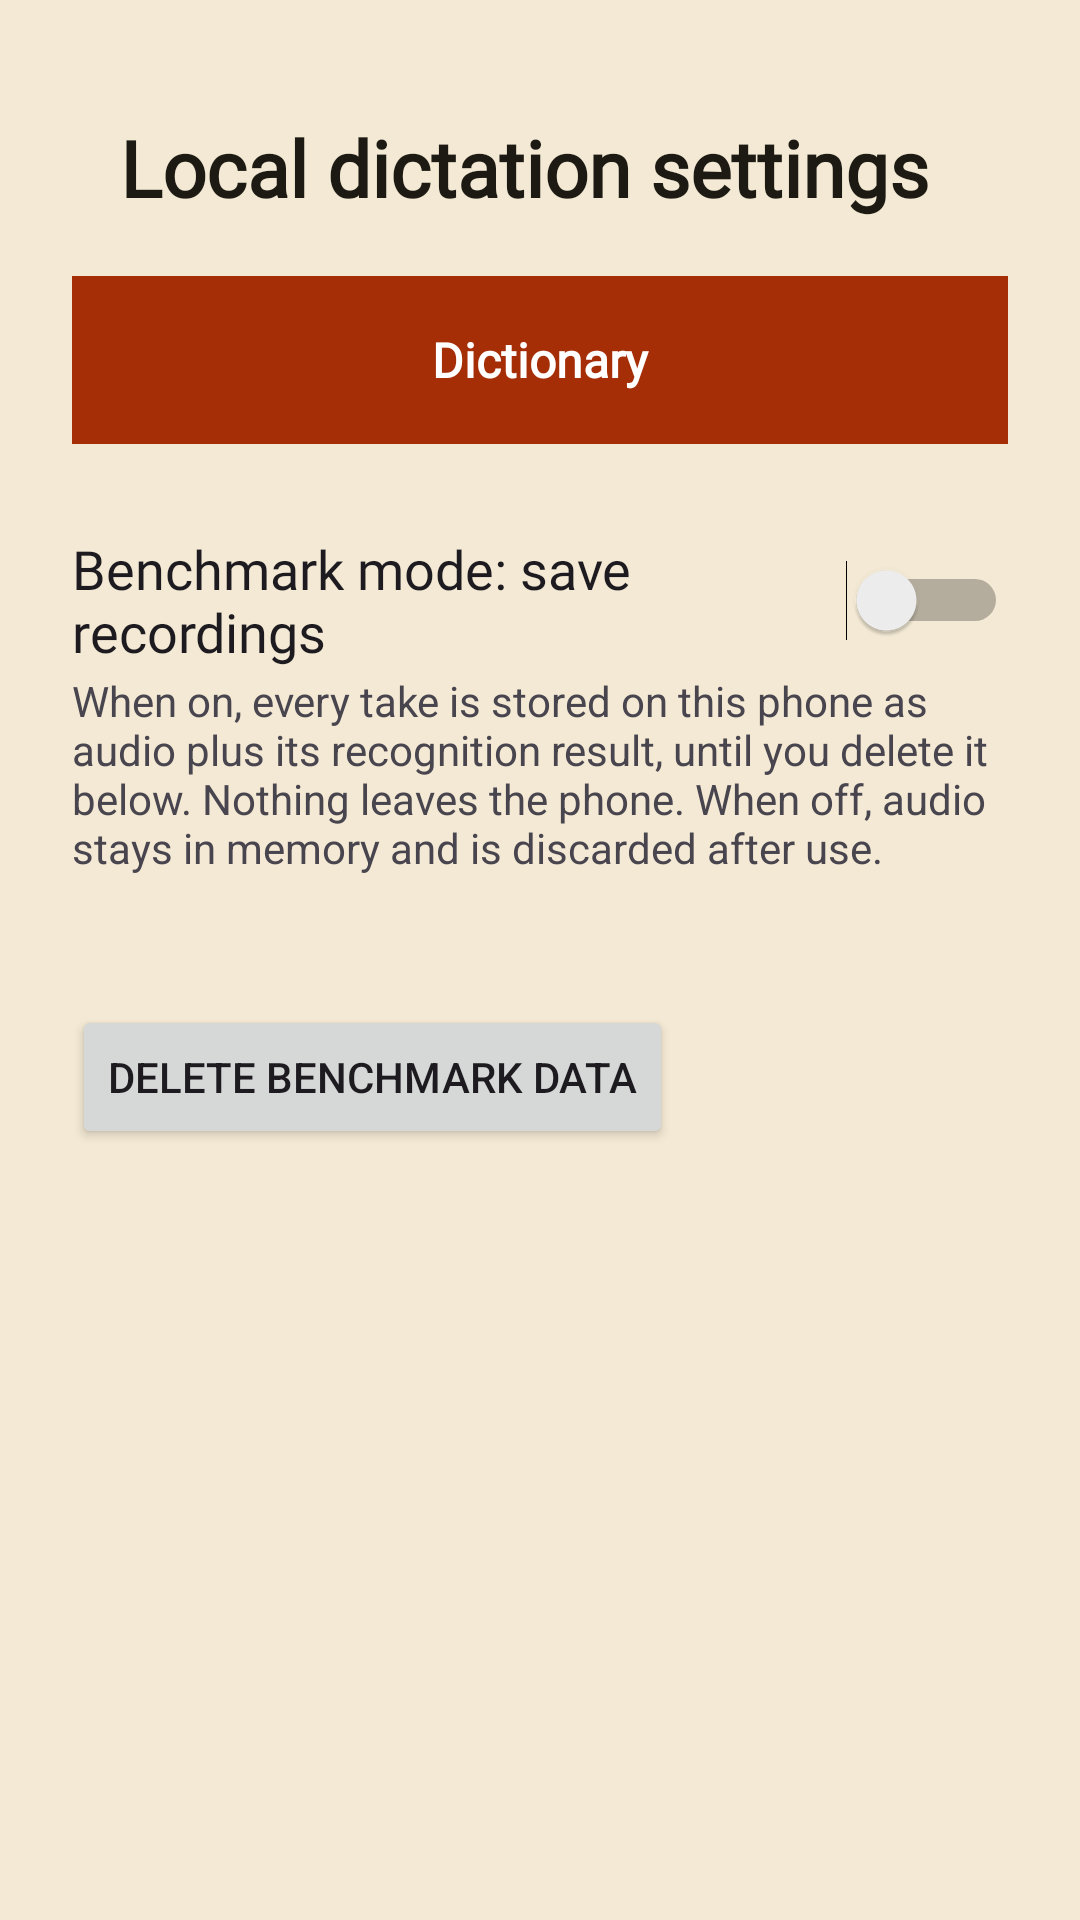

Layout XML and referenced resources for this Android screen:
<!-- AndroidManifest.xml: activity theme Theme.Dictation -->
<!-- res/layout/settings.xml -->
<?xml version="1.0" encoding="utf-8"?>
<LinearLayout xmlns:android="http://schemas.android.com/apk/res/android" xmlns:app="http://schemas.android.com/apk/res-auto"
    android:layout_width="match_parent"
    android:layout_height="match_parent"
    android:id="@+id/settings_root"
    android:orientation="vertical"
    android:padding="24dp">
    <com.google.android.material.appbar.MaterialToolbar
        android:layout_width="match_parent" android:layout_height="wrap_content"
        app:title="@string/settings_label" />
    <com.google.android.material.button.MaterialButton
        android:id="@+id/open_dictionary" android:layout_width="match_parent"
        android:layout_height="wrap_content" android:minHeight="64dp"
        android:layout_marginBottom="24dp" android:text="@string/dictionary_title" />
    <Switch
        android:id="@+id/benchmark_switch"
        android:layout_width="match_parent"
        android:layout_height="wrap_content"
        android:minHeight="48dp"
        android:textSize="18sp"
        android:text="@string/benchmark_switch" />
    <TextView
        android:layout_width="match_parent"
        android:layout_height="wrap_content"
        android:text="@string/benchmark_explanation" />
    <TextView
        android:id="@+id/benchmark_stored"
        android:layout_width="match_parent"
        android:layout_height="wrap_content"
        android:paddingTop="24dp" />
    <Button
        android:id="@+id/benchmark_delete"
        android:layout_width="wrap_content"
        android:layout_height="wrap_content"
        android:text="@string/benchmark_delete" />
</LinearLayout>
<!-- resources referenced by this layout -->
<resources>
  <string name="benchmark_delete">Delete benchmark data</string>
  <string name="benchmark_explanation">When on, every take is stored on this phone as audio plus its recognition result, until you delete it below. Nothing leaves the phone. When off, audio stays in memory and is discarded after use.</string>
  <string name="benchmark_switch">Benchmark mode: save recordings</string>
  <string name="dictionary_title">Dictionary</string>
  <string name="settings_label">Local dictation settings</string>
  <color name="b2_primary">#A52E07</color>
  <color name="b2_on_primary">#FFFFFF</color>
  <color name="b2_primary_container">#FFD8C6</color>
  <color name="b2_on_primary_container">#3A0E00</color>
  <color name="b2_inverse_primary">#FFB59A</color>
  <color name="b2_secondary">#2E4A21</color>
  <color name="b2_on_secondary">#FFFFFF</color>
  <color name="b2_secondary_container">#CFE0BC</color>
  <color name="b2_on_secondary_container">#13240A</color>
  <color name="b2_error">#8A1145</color>
  <color name="b2_on_error">#FFFFFF</color>
  <color name="b2_error_container">#F8D7E3</color>
  <color name="b2_on_error_container">#3D0019</color>
  <color name="b2_surface">#F3E9D4</color>
  <color name="b2_on_surface">#1C1A12</color>
  <color name="b2_surface_container_high">#DDCEAF</color>
  <color name="b2_on_surface_variant">#4E4838</color>
  <color name="b2_surface_container">#E9DCC1</color>
  <color name="b2_outline">#6D6550</color>
  <color name="b2_outline_variant">#C7B999</color>
  <style name="TextAppearance.Dictation.TitleLarge" parent="TextAppearance.Dictation.Display">
          <item name="android:textSize">26sp</item>
          <item name="lineHeight">30sp</item>
      </style>
  <style name="TextAppearance.Dictation.TitleMedium" parent="TextAppearance.Dictation.Display">
          <item name="android:textSize">18sp</item>
          <item name="lineHeight">22sp</item>
      </style>
  <style name="TextAppearance.Dictation.LabelLarge" parent="TextAppearance.Dictation.Display">
          <item name="android:textSize">16sp</item>
          <item name="lineHeight">20sp</item>
          <item name="android:textAllCaps">false</item>
      </style>
  <style name="ShapeAppearance.Dictation.Square" parent="">
          <item name="cornerFamily">rounded</item>
          <item name="cornerSize">0dp</item>
      </style>
  <style name="Widget.Dictation.Button.Icon" parent="Widget.Material3.Button.IconButton">
          <item name="shapeAppearance">@style/ShapeAppearance.Dictation.Square</item>
      </style>
  <style name="Widget.Dictation.Snackbar" parent="Widget.Material3.Snackbar">
          <item name="shapeAppearance">@style/ShapeAppearance.Dictation.Square</item>
      </style>
  <style name="Widget.Dictation.Snackbar.Text" parent="Widget.Material3.Snackbar.TextView">
          <item name="android:textAppearance">@style/TextAppearance.Dictation.BodyMedium</item>
      </style>
  <style name="Widget.Dictation.PopupMenu" parent="Widget.Material3.PopupMenu">
          <item name="android:popupBackground">@drawable/menu_background</item>
      </style>
  <style name="Widget.Dictation.PopupMenu.Overflow" parent="Widget.Material3.PopupMenu.Overflow">
          <item name="android:popupBackground">@drawable/menu_background</item>
      </style>
  <style name="Widget.Dictation.Divider" parent="Widget.Material3.MaterialDivider">
          <item name="dividerColor">?attr/colorOutlineVariant</item>
          <item name="dividerThickness">1dp</item>
      </style>
  <style name="Widget.Dictation.BottomSheet" parent="Widget.Material3.BottomSheet.Modal">
          <item name="shapeAppearance">@style/ShapeAppearance.Dictation.Square</item>
          <item name="backgroundTint">?attr/colorSurface</item>
      </style>
  <style name="Dictation.Dialog.Title" parent="MaterialAlertDialog.Material3.Title.Text">
          <item name="android:textAppearance">@style/TextAppearance.Dictation.TitleLarge</item>
      </style>
</resources>
